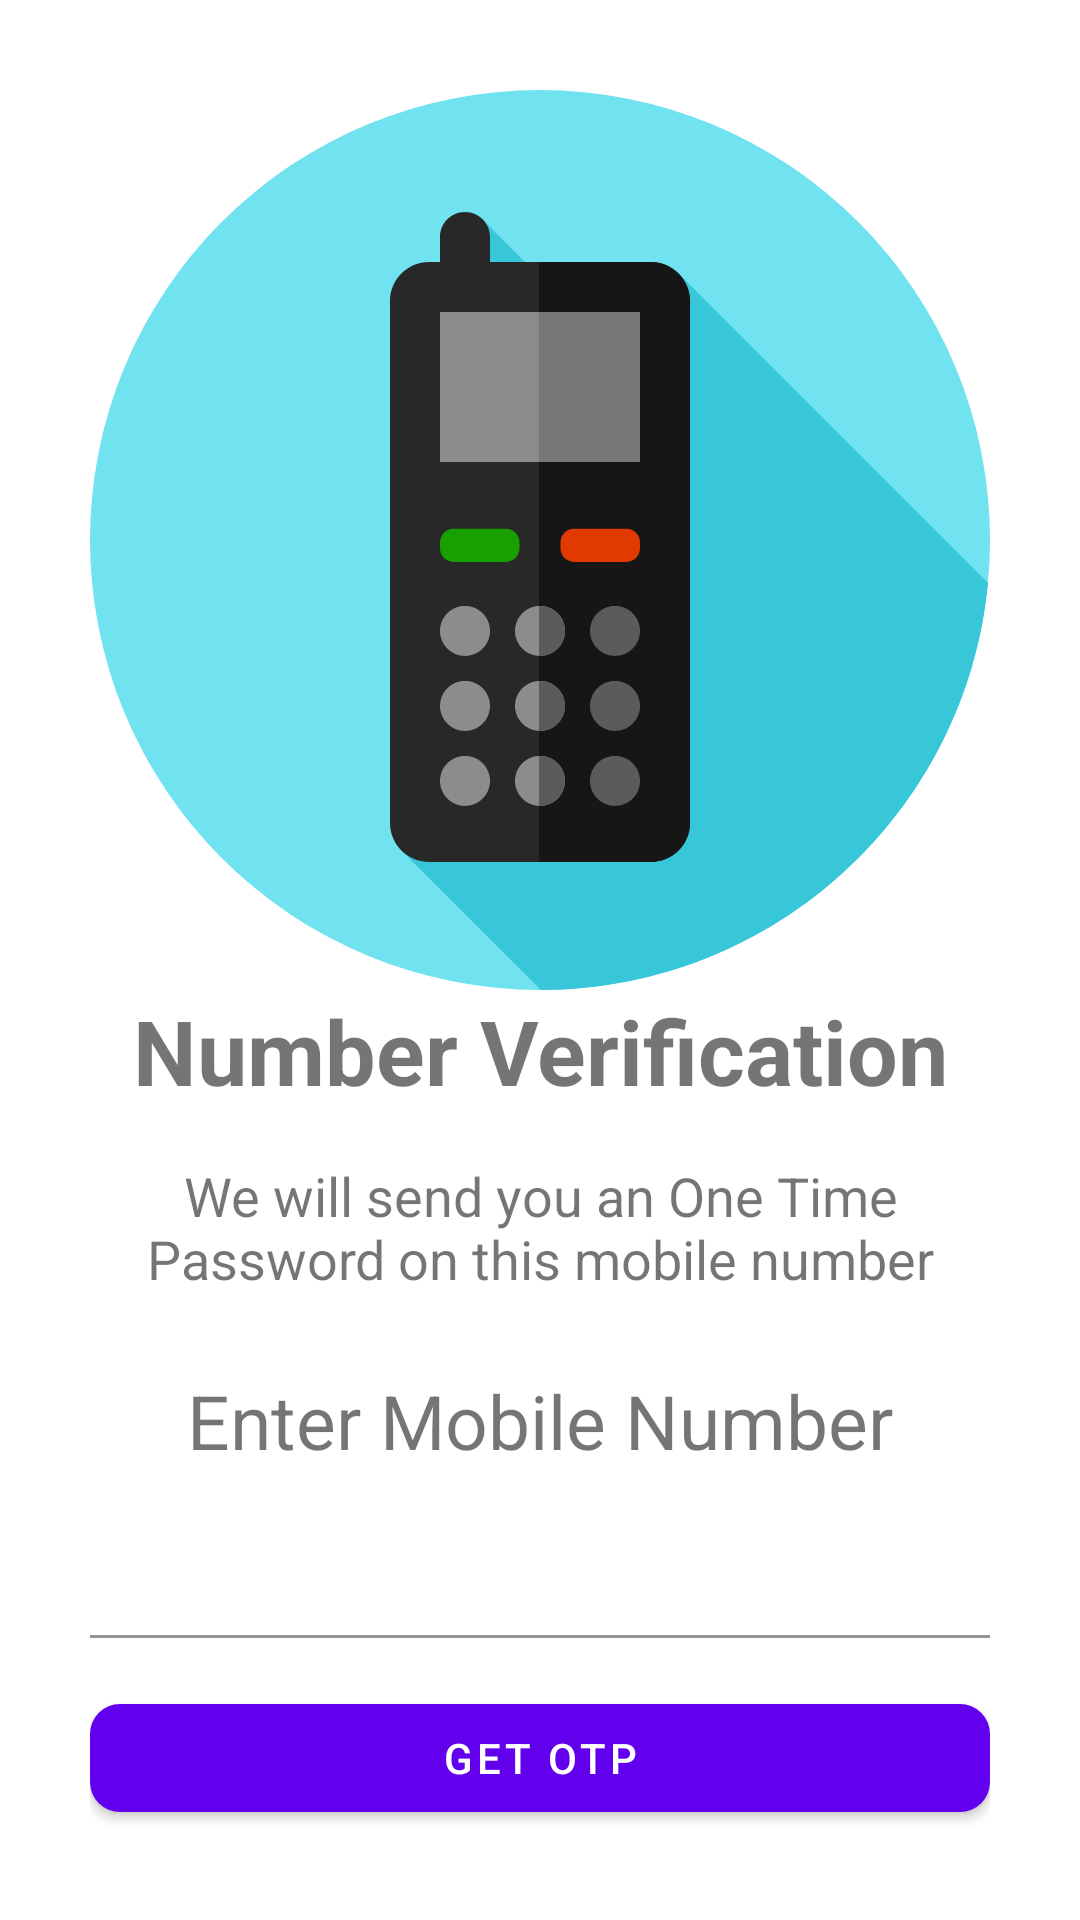

This screen was rendered from an Android layout file. Write that file and the resources it references.
<!-- AndroidManifest.xml: application theme Theme.Day1 -->
<!-- res/layout/activity_mobile.xml -->
<?xml version="1.0" encoding="utf-8"?>
<androidx.core.widget.NestedScrollView xmlns:android="http://schemas.android.com/apk/res/android"
    xmlns:app="http://schemas.android.com/apk/res-auto"
    xmlns:tools="http://schemas.android.com/tools"
    android:layout_width="match_parent"
    android:layout_height="match_parent"
    android:background="@color/white"
    android:padding="30dp"
    android:fillViewport="true"
    android:fitsSystemWindows="true"
    tools:context=".MobileActivity">

    <androidx.constraintlayout.widget.ConstraintLayout
        android:layout_width="match_parent"
        android:layout_height="match_parent">

        <ImageView
            android:id="@+id/mobile"
            android:layout_width="300dp"
            android:layout_height="300dp"
            android:src="@drawable/ic_mobile_phone"
            app:layout_constraintStart_toStartOf="parent"
            app:layout_constraintTop_toTopOf="parent" />

        <TextView
            android:id="@+id/number_verification"
            android:layout_width="match_parent"
            android:layout_height="wrap_content"
            android:gravity="center"
            android:text="@string/mobile"
            android:textSize="30dp"
            android:textStyle="bold"
            app:layout_constraintTop_toBottomOf="@id/mobile" />

        <TextView
            android:id="@+id/number_verify_description"
            android:layout_width="match_parent"
            android:layout_height="wrap_content"
            android:gravity="center"
            android:layout_marginTop="@dimen/activity_default_padding"
            android:text="@string/mobile_verification"
            android:textSize="18dp"
            app:layout_constraintTop_toBottomOf="@id/number_verification" />

        <TextView
            android:id="@+id/mobilelabel"
            android:layout_width="match_parent"
            android:layout_height="wrap_content"
            android:gravity="center"
            android:text="@string/mobile_number"
            android:textSize="@dimen/padding25"
            app:layout_constraintTop_toBottomOf="@id/number_verify_description"
            android:layout_marginTop="@dimen/padding25"/>

        <com.google.android.material.textfield.TextInputLayout
            android:id="@+id/enter_mobile"
            android:layout_width="match_parent"
            android:layout_height="wrap_content"
            style="@style/ThemeOverlay.Material3.AutoCompleteTextView.OutlinedBox.Dense"
            app:layout_constraintTop_toBottomOf="@id/mobilelabel">

            <com.google.android.material.textfield.TextInputEditText
                android:id="@+id/enter_mobile_text"
                android:layout_width="match_parent"
                android:layout_height="match_parent"
                android:background="@color/white"
                android:inputType="number"
                android:maxLength="10" />

        </com.google.android.material.textfield.TextInputLayout>

        <com.google.android.material.button.MaterialButton
            android:id="@+id/get_otp"
            android:layout_width="match_parent"
            android:layout_height="wrap_content"
            app:layout_constraintBottom_toBottomOf="parent"
            android:text="@string/get_otp"
            app:cornerRadius="10dp"/>

    </androidx.constraintlayout.widget.ConstraintLayout>

</androidx.core.widget.NestedScrollView>
<!-- resources referenced by this layout -->
<resources>
  <color name="white">#FFFFFFFF</color>
  <dimen name="activity_default_padding">16dp</dimen>
  <dimen name="padding25">25dp</dimen>
  <!-- drawable ic_mobile_phone: vector/xml drawable (drawable, 4653 chars, omitted) -->
  <string name="get_otp">Get Otp</string>
  <string name="mobile">Number Verification</string>
  <string name="mobile_number">Enter Mobile Number</string>
  <string name="mobile_verification">We will send you  an One Time  Password on this mobile number</string>
  <style name="Theme.Day1" parent="Theme.MaterialComponents.Light.DarkActionBar">
          
          <item name="colorPrimary">@color/purple_500</item>
          <item name="colorPrimaryVariant">@color/purple_700</item>
          <item name="colorOnPrimary">@color/white</item>
          
          <item name="colorSecondary">@color/teal_200</item>
          <item name="colorSecondaryVariant">@color/teal_700</item>
          <item name="colorOnSecondary">@color/white</item>
          
          <item name="android:statusBarColor">?attr/colorPrimaryVariant</item>
          
      </style>
  <color name="purple_500">#FF6200EE</color>
  <color name="purple_700">#FF3700B3</color>
  <color name="teal_200">#FF03DAC5</color>
  <color name="teal_700">#FF018786</color>
</resources>
